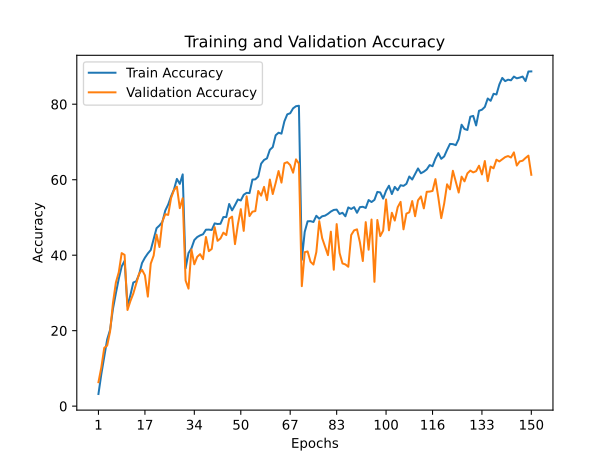

The data file committed next to this chart (first rows):
train_accuracy; train_loss; valid_accuracy; valid_loss
3,2230; 5,0009; 6,3400; 4,5803
8,5240; 4,4147; 10,3000; 4,2245
13,0320; 4,0605; 15,4600; 3,9538
17,6650; 3,7556; 16,0400; 3,9715
20,2110; 3,6076; 19,7600; 3,5801
25,8080; 3,2689; 27,3800; 3,1975
29,9100; 3,0564; 32,7600; 2,8980
33,7790; 2,8450; 35,4900; 2,7407
37,0170; 2,6959; 40,5500; 2,4522
38,5030; 2,6278; 40,0800; 2,5346
26,5580; 3,2227; 25,4800; 3,3053
29,4080; 3,0940; 27,8400; 3,1890
32,7570; 2,9115; 29,8300; 3,0801
33,0780; 2,9027; 32,5100; 2,9312
34,9030; 2,8087; 35,1100; 2,7729
37,9200; 2,6387; 36,1300; 2,6806
39,3370; 2,5603; 34,6600; 2,9431
40,4620; 2,5224; 29,0200; 3,2728
41,3690; 2,4736; 37,7600; 2,7164
44,2080; 2,3416; 39,8900; 2,5731
47,1440; 2,1852; 45,4500; 2,3119
47,8650; 2,1638; 42,1600; 2,4561
48,7970; 2,1082; 48,9200; 2,1326
51,8100; 1,9726; 50,8600; 2,0295
53,4120; 1,9133; 50,6700; 2,1185
55,5970; 1,8217; 55,1500; 1,7906
57,4000; 1,7348; 57,2500; 1,7782
60,2110; 1,6104; 58,1600; 1,6841
58,8880; 1,6916; 52,4600; 2,0282
61,4080; 1,5664; 55,1000; 1,8768
36,5340; 2,7117; 33,2900; 2,9580
40,5750; 2,5191; 31,1400; 3,2672
41,7970; 2,4523; 41,5000; 2,4206
44,0120; 2,3372; 37,5800; 2,8036
44,8070; 2,3006; 39,5700; 2,6198
45,2470; 2,2860; 40,2700; 2,6670
45,5440; 2,2725; 38,9500; 2,8521
46,7540; 2,2116; 44,8200; 2,3394
46,7750; 2,2160; 41,0700; 2,5526
46,6800; 2,2155; 41,6500; 2,4906
48,4220; 2,1226; 47,4400; 2,1784
48,2640; 2,1570; 43,8000; 2,5079
48,3160; 2,1455; 44,4300; 2,3925
50,1050; 2,0538; 45,9700; 2,3132
50,0920; 2,0811; 45,3300; 2,3367
53,5630; 1,9012; 49,6800; 2,0727
51,8700; 1,9914; 50,2200; 2,0682
53,2620; 1,9202; 42,9300; 2,5026
54,7600; 1,8478; 48,1600; 2,2608
54,4960; 1,8660; 52,2000; 1,9733
56,0070; 1,7960; 46,4400; 2,3941
56,5220; 1,7925; 55,6000; 1,8278
56,4510; 1,7898; 50,3600; 2,1362
60,0290; 1,6097; 51,5200; 2,0357
60,0970; 1,6280; 51,6900; 2,1776
60,8440; 1,5968; 57,0100; 1,7863
64,2500; 1,4426; 55,7800; 1,9010
65,2340; 1,3801; 58,1000; 1,7503
65,6500; 1,3798; 54,5800; 1,9120
67,9230; 1,2990; 60,0400; 1,6730
... 90 more rows
